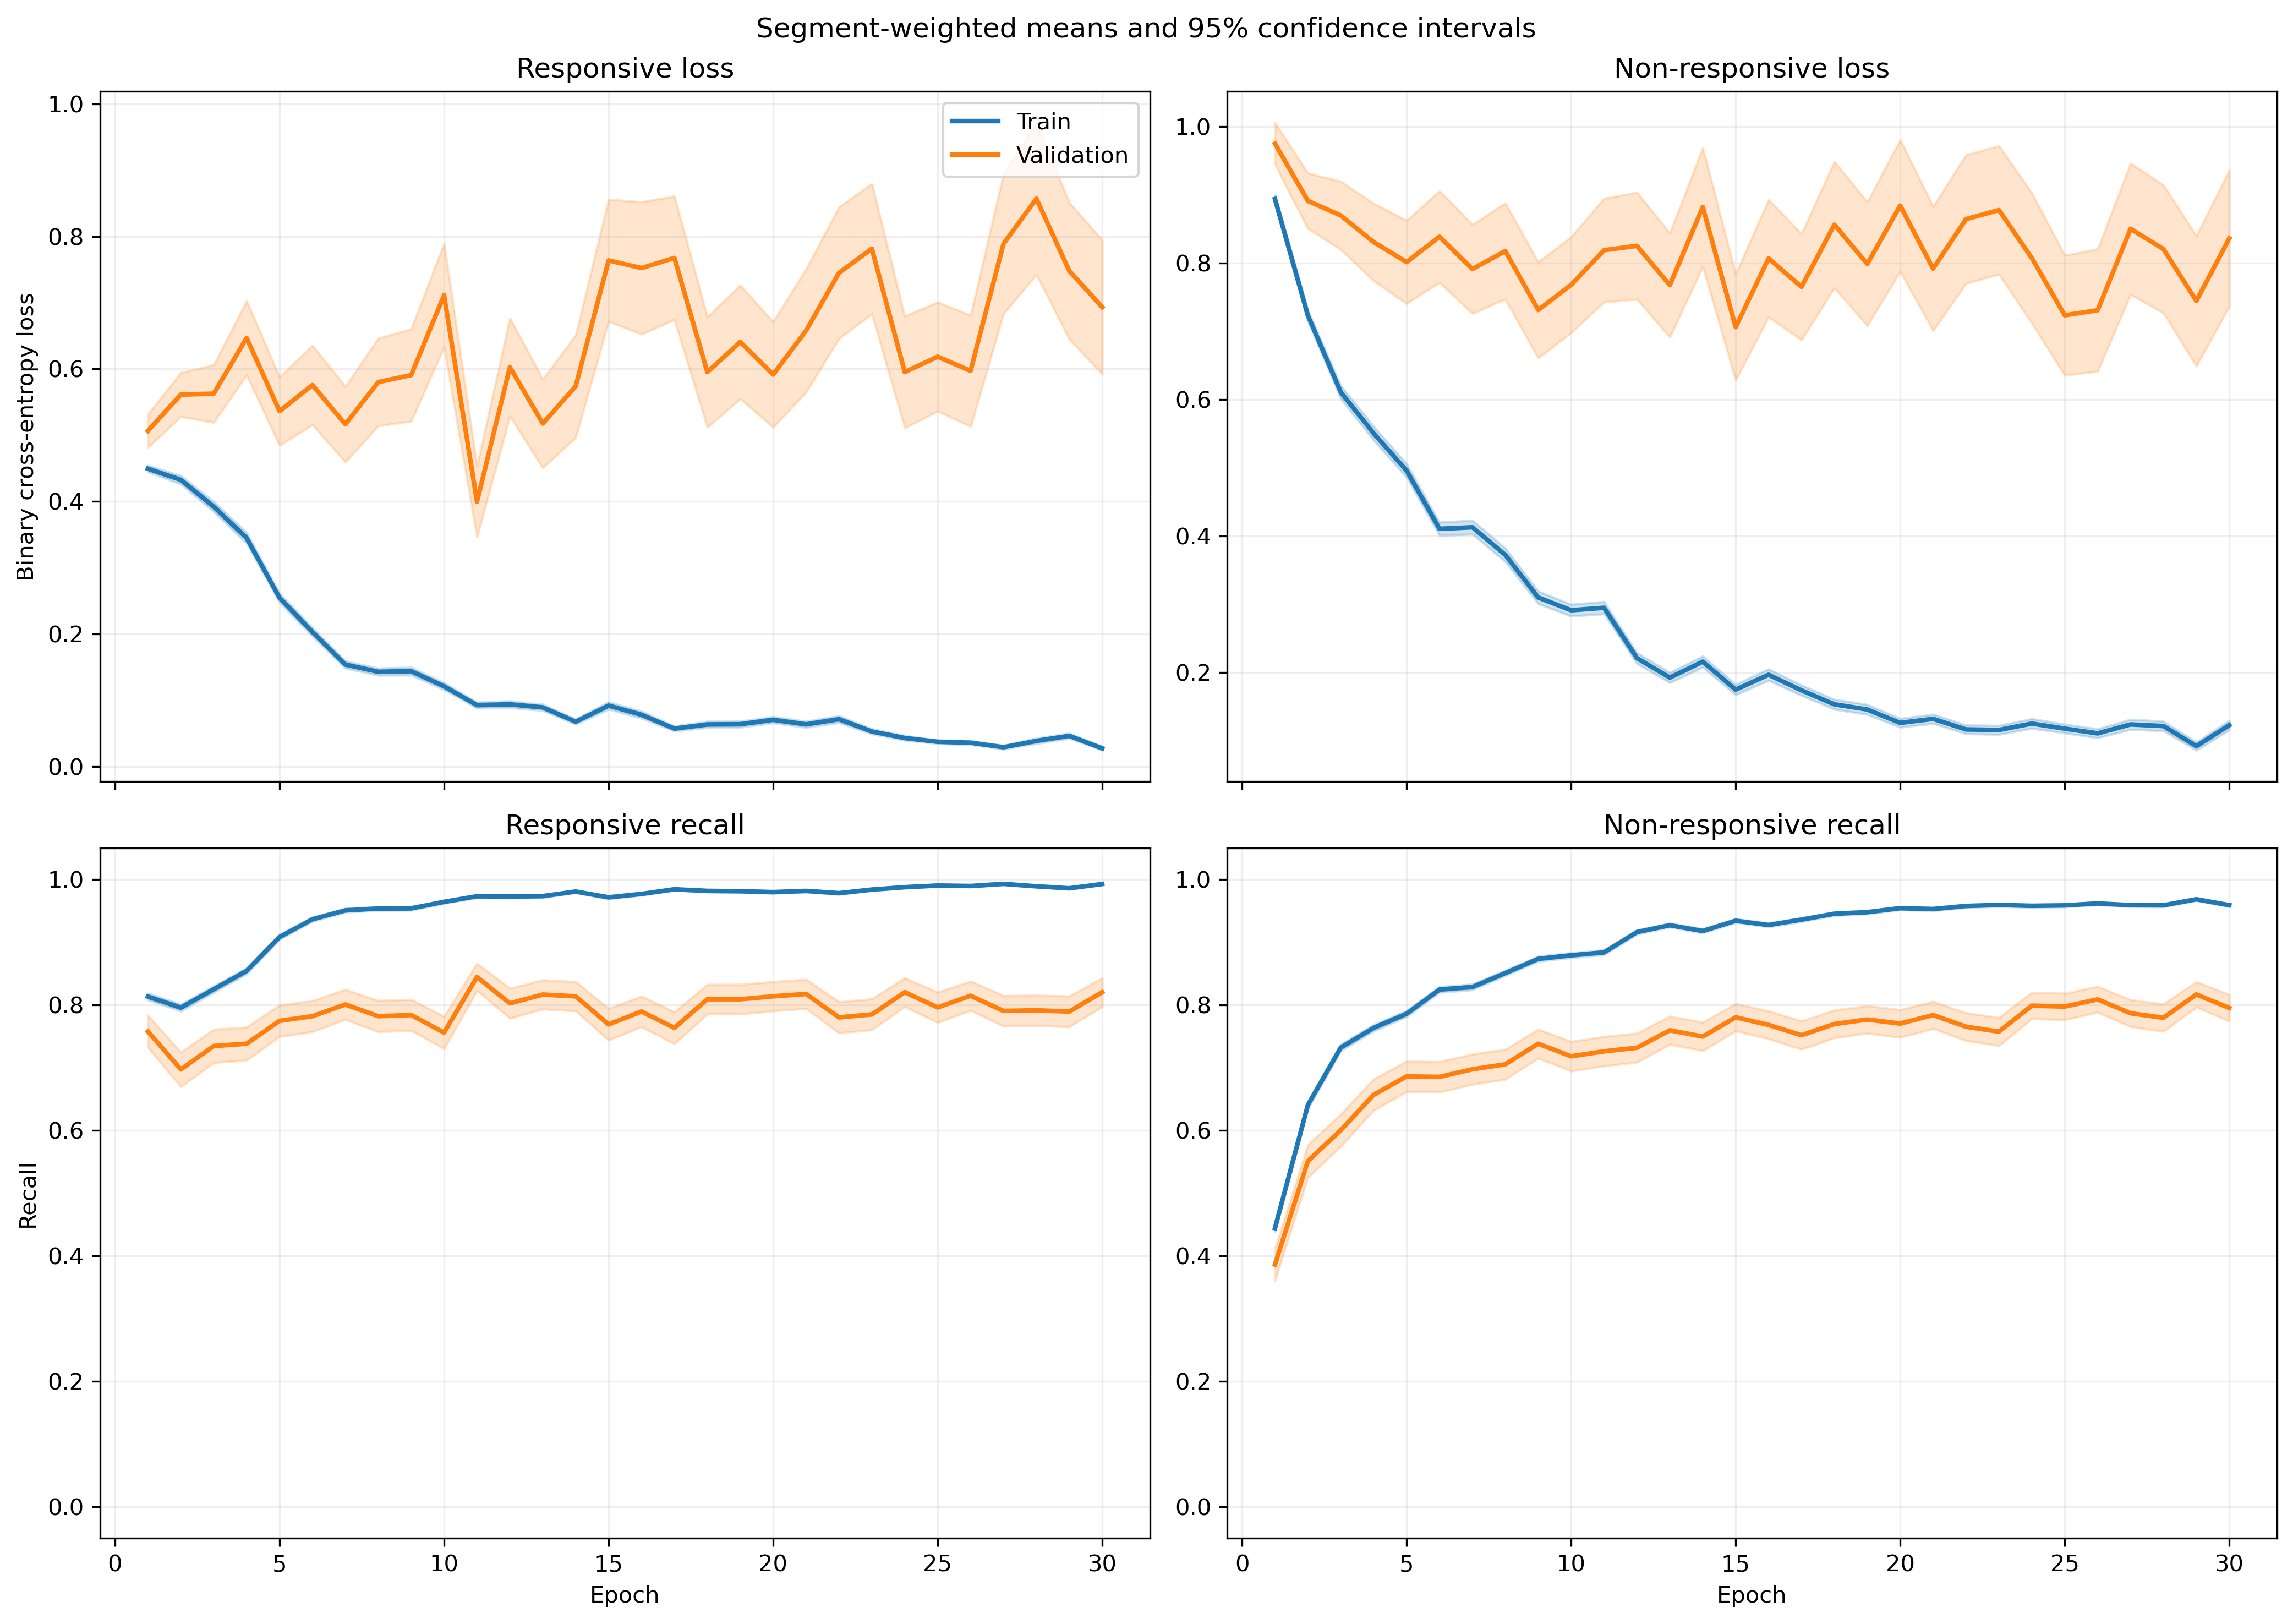

The file beside this chart, header and first rows:
fold, epoch, split, r_loss, r_loss_count, r_loss_sum, r_loss_sum_sq, r_recall, r_recall_count, r_recall_sum, r_recall_sum_sq, nr_loss, nr_loss_count, nr_loss_sum, nr_loss_sum_sq, nr_recall, nr_recall_count, nr_recall_sum, nr_recall_sum_sq
1, 1, train, 0.4683, 1063, 497.8, 370.2, 0.7902, 1063, 840.0, 840.0, 0.8676, 1401, 1216, 1463, 0.4568, 1401, 640.0, 640.0
1, 1, validation, 0.1219, 10, 1.219, 0.191, 1.0, 10, 10.0, 10.0, , 0, 0.0, 0.0, , 0, 0.0, 0.0
1, 2, train, 0.4043, 1063, 429.8, 503.2, 0.8166, 1063, 868.0, 868.0, 0.7523, 1401, 1054, 1744, 0.6353, 1401, 890.0, 890.0
1, 2, validation, 0.06752, 10, 0.6752, 0.06123, 1.0, 10, 10.0, 10.0, , 0, 0.0, 0.0, , 0, 0.0, 0.0
1, 3, train, 0.3695, 1063, 392.8, 461.9, 0.8401, 1063, 893.0, 893.0, 0.5522, 1401, 773.6, 1263, 0.7666, 1401, 1074, 1074
1, 3, validation, 0.05221, 10, 0.5221, 0.04217, 1.0, 10, 10.0, 10.0, , 0, 0.0, 0.0, , 0, 0.0, 0.0
1, 4, train, 0.3886, 1063, 413.1, 488.5, 0.8222, 1063, 874.0, 874.0, 0.5107, 1401, 715.5, 1239, 0.7844, 1401, 1099, 1099
1, 4, validation, 0.1804, 10, 1.804, 0.8395, 0.9, 10, 9.0, 9.0, , 0, 0.0, 0.0, , 0, 0.0, 0.0
1, 5, train, 0.2477, 1063, 263.3, 305.9, 0.9106, 1063, 968.0, 968.0, 0.3963, 1401, 555.3, 1058, 0.8351, 1401, 1170, 1170
1, 5, validation, 0.02835, 10, 0.2835, 0.01409, 1.0, 10, 10.0, 10.0, , 0, 0.0, 0.0, , 0, 0.0, 0.0
1, 6, train, 0.1591, 1063, 169.2, 167.3, 0.9586, 1063, 1019, 1019, 0.4265, 1401, 597.5, 1181, 0.808, 1401, 1132, 1132
1, 6, validation, 0.04491, 10, 0.4491, 0.0386, 1.0, 10, 10.0, 10.0, , 0, 0.0, 0.0, , 0, 0.0, 0.0
1, 7, train, 0.2307, 1063, 245.3, 467.1, 0.9144, 1063, 972.0, 972.0, 0.325, 1401, 455.4, 1119, 0.8779, 1401, 1230, 1230
1, 7, validation, 0.0176, 10, 0.176, 0.007568, 1.0, 10, 10.0, 10.0, , 0, 0.0, 0.0, , 0, 0.0, 0.0
1, 8, train, 0.06748, 1063, 71.73, 61.15, 0.9878, 1063, 1050, 1050, 0.5247, 1401, 735.2, 1732, 0.7951, 1401, 1114, 1114
1, 8, validation, 0.01878, 10, 0.1878, 0.01538, 1.0, 10, 10.0, 10.0, , 0, 0.0, 0.0, , 0, 0.0, 0.0
1, 9, train, 0.1226, 1063, 130.4, 226.2, 0.9633, 1063, 1024, 1024, 0.3078, 1401, 431.2, 928.5, 0.8715, 1401, 1221, 1221
1, 9, validation, 0.0453, 10, 0.453, 0.1328, 1.0, 10, 10.0, 10.0, , 0, 0.0, 0.0, , 0, 0.0, 0.0
1, 10, train, 0.08782, 1063, 93.35, 149.1, 0.9755, 1063, 1037, 1037, 0.2739, 1401, 383.7, 887.3, 0.8944, 1401, 1253, 1253
1, 10, validation, 0.006358, 10, 0.06358, 0.0008719, 1.0, 10, 10.0, 10.0, , 0, 0.0, 0.0, , 0, 0.0, 0.0
1, 11, train, 0.1967, 1063, 209.1, 404.6, 0.9229, 1063, 981.0, 981.0, 0.3068, 1401, 429.9, 937.8, 0.8772, 1401, 1229, 1229
1, 11, validation, 0.02365, 10, 0.2365, 0.03602, 1.0, 10, 10.0, 10.0, , 0, 0.0, 0.0, , 0, 0.0, 0.0
1, 12, train, 0.118, 1063, 125.4, 259.6, 0.9633, 1063, 1024, 1024, 0.2189, 1401, 306.6, 776.3, 0.9215, 1401, 1291, 1291
1, 12, validation, 0.004313, 10, 0.04313, 0.000323, 1.0, 10, 10.0, 10.0, , 0, 0.0, 0.0, , 0, 0.0, 0.0
1, 13, train, 0.1297, 1063, 137.9, 138.7, 0.9595, 1063, 1020, 1020, 0.1711, 1401, 239.7, 412.4, 0.9329, 1401, 1307, 1307
1, 13, validation, 0.0153, 10, 0.153, 0.004848, 1.0, 10, 10.0, 10.0, , 0, 0.0, 0.0, , 0, 0.0, 0.0
1, 14, train, 0.05381, 1063, 57.2, 72, 0.9849, 1063, 1047, 1047, 0.2263, 1401, 317.1, 749, 0.9179, 1401, 1286, 1286
1, 14, validation, 0.003746, 10, 0.03746, 0.0002326, 1.0, 10, 10.0, 10.0, , 0, 0.0, 0.0, , 0, 0.0, 0.0
1, 15, train, 0.1068, 1063, 113.6, 254.5, 0.968, 1063, 1029, 1029, 0.2567, 1401, 359.7, 888.6, 0.8929, 1401, 1251, 1251
1, 15, validation, 0.004995, 10, 0.04995, 0.0006215, 1.0, 10, 10.0, 10.0, , 0, 0.0, 0.0, , 0, 0.0, 0.0
1, 16, train, 0.09586, 1063, 101.9, 224.3, 0.9718, 1063, 1033, 1033, 0.1108, 1401, 155.3, 400.2, 0.9593, 1401, 1344, 1344
1, 16, validation, 0.007342, 10, 0.07342, 0.001481, 1.0, 10, 10.0, 10.0, , 0, 0.0, 0.0, , 0, 0.0, 0.0
1, 17, train, 0.05679, 1063, 60.36, 87.01, 0.9784, 1063, 1040, 1040, 0.1559, 1401, 218.4, 621.9, 0.9443, 1401, 1323, 1323
1, 17, validation, 0.005691, 10, 0.05691, 0.001222, 1.0, 10, 10.0, 10.0, , 0, 0.0, 0.0, , 0, 0.0, 0.0
1, 18, train, 0.05601, 1063, 59.54, 59.57, 0.984, 1063, 1046, 1046, 0.168, 1401, 235.4, 481.4, 0.9379, 1401, 1314, 1314
1, 18, validation, 0.0132, 10, 0.132, 0.005727, 1.0, 10, 10.0, 10.0, , 0, 0.0, 0.0, , 0, 0.0, 0.0
1, 19, train, 0.08234, 1063, 87.53, 129.5, 0.9765, 1063, 1038, 1038, 0.1412, 1401, 197.9, 423.7, 0.9458, 1401, 1325, 1325
1, 19, validation, 0.03571, 10, 0.3571, 0.09441, 1.0, 10, 10.0, 10.0, , 0, 0.0, 0.0, , 0, 0.0, 0.0
1, 20, train, 0.03768, 1063, 40.06, 49.49, 0.9934, 1063, 1056, 1056, 0.1374, 1401, 192.5, 433.8, 0.9515, 1401, 1333, 1333
1, 20, validation, 0.003877, 10, 0.03877, 0.0002423, 1.0, 10, 10.0, 10.0, , 0, 0.0, 0.0, , 0, 0.0, 0.0
1, 21, train, 0.03474, 1063, 36.93, 24.02, 0.9944, 1063, 1057, 1057, 0.1258, 1401, 176.2, 397, 0.955, 1401, 1338, 1338
1, 21, validation, 0.003872, 10, 0.03872, 0.0004547, 1.0, 10, 10.0, 10.0, , 0, 0.0, 0.0, , 0, 0.0, 0.0
1, 22, train, 0.05247, 1063, 55.78, 61.3, 0.9812, 1063, 1043, 1043, 0.07498, 1401, 105, 339.1, 0.9793, 1401, 1372, 1372
1, 22, validation, 0.006434, 10, 0.06434, 0.001784, 1.0, 10, 10.0, 10.0, , 0, 0.0, 0.0, , 0, 0.0, 0.0
1, 23, train, 0.1222, 1063, 129.9, 227.1, 0.9567, 1063, 1017, 1017, 0.1235, 1401, 173, 375.2, 0.9529, 1401, 1335, 1335
1, 23, validation, 0.004195, 10, 0.04195, 0.0002971, 1.0, 10, 10.0, 10.0, , 0, 0.0, 0.0, , 0, 0.0, 0.0
1, 24, train, 0.0289, 1063, 30.72, 17.31, 0.9915, 1063, 1054, 1054, 0.1075, 1401, 150.6, 409.5, 0.9636, 1401, 1350, 1350
1, 24, validation, 0.001795, 10, 0.01795, 7.015447363301064e-05, 1.0, 10, 10.0, 10.0, , 0, 0.0, 0.0, , 0, 0.0, 0.0
1, 25, train, 0.03154, 1063, 33.53, 25.62, 0.9934, 1063, 1056, 1056, 0.09779, 1401, 137, 259.9, 0.9643, 1401, 1351, 1351
1, 25, validation, 0.011, 10, 0.11, 0.001858, 1.0, 10, 10.0, 10.0, , 0, 0.0, 0.0, , 0, 0.0, 0.0
1, 26, train, 0.03273, 1063, 34.79, 27.74, 0.9897, 1063, 1052, 1052, 0.08457, 1401, 118.5, 319.3, 0.9693, 1401, 1358, 1358
1, 26, validation, 0.003898, 10, 0.03898, 0.0003621, 1.0, 10, 10.0, 10.0, , 0, 0.0, 0.0, , 0, 0.0, 0.0
1, 27, train, 0.05108, 1063, 54.3, 96.56, 0.9868, 1063, 1049, 1049, 0.08168, 1401, 114.4, 304.1, 0.9707, 1401, 1360, 1360
1, 27, validation, 0.003826, 10, 0.03826, 0.0002501, 1.0, 10, 10.0, 10.0, , 0, 0.0, 0.0, , 0, 0.0, 0.0
1, 28, train, 0.05859, 1063, 62.28, 178.9, 0.984, 1063, 1046, 1046, 0.1197, 1401, 167.7, 497.2, 0.9615, 1401, 1347, 1347
1, 28, validation, 0.00312, 10, 0.0312, 0.0002737, 1.0, 10, 10.0, 10.0, , 0, 0.0, 0.0, , 0, 0.0, 0.0
1, 29, train, 0.01688, 1063, 17.95, 6.833, 0.9972, 1063, 1060, 1060, 0.07986, 1401, 111.9, 378.1, 0.9743, 1401, 1365, 1365
1, 29, validation, 0.002169, 10, 0.02169, 7.036633655843616e-05, 1.0, 10, 10.0, 10.0, , 0, 0.0, 0.0, , 0, 0.0, 0.0
1, 30, train, 0.01315, 1063, 13.98, 4.245, 0.9962, 1063, 1059, 1059, 0.1519, 1401, 212.8, 737.8, 0.9529, 1401, 1335, 1335
1, 30, validation, 0.003493, 10, 0.03493, 0.000251, 1.0, 10, 10.0, 10.0, , 0, 0.0, 0.0, , 0, 0.0, 0.0
... 1,140 more rows
